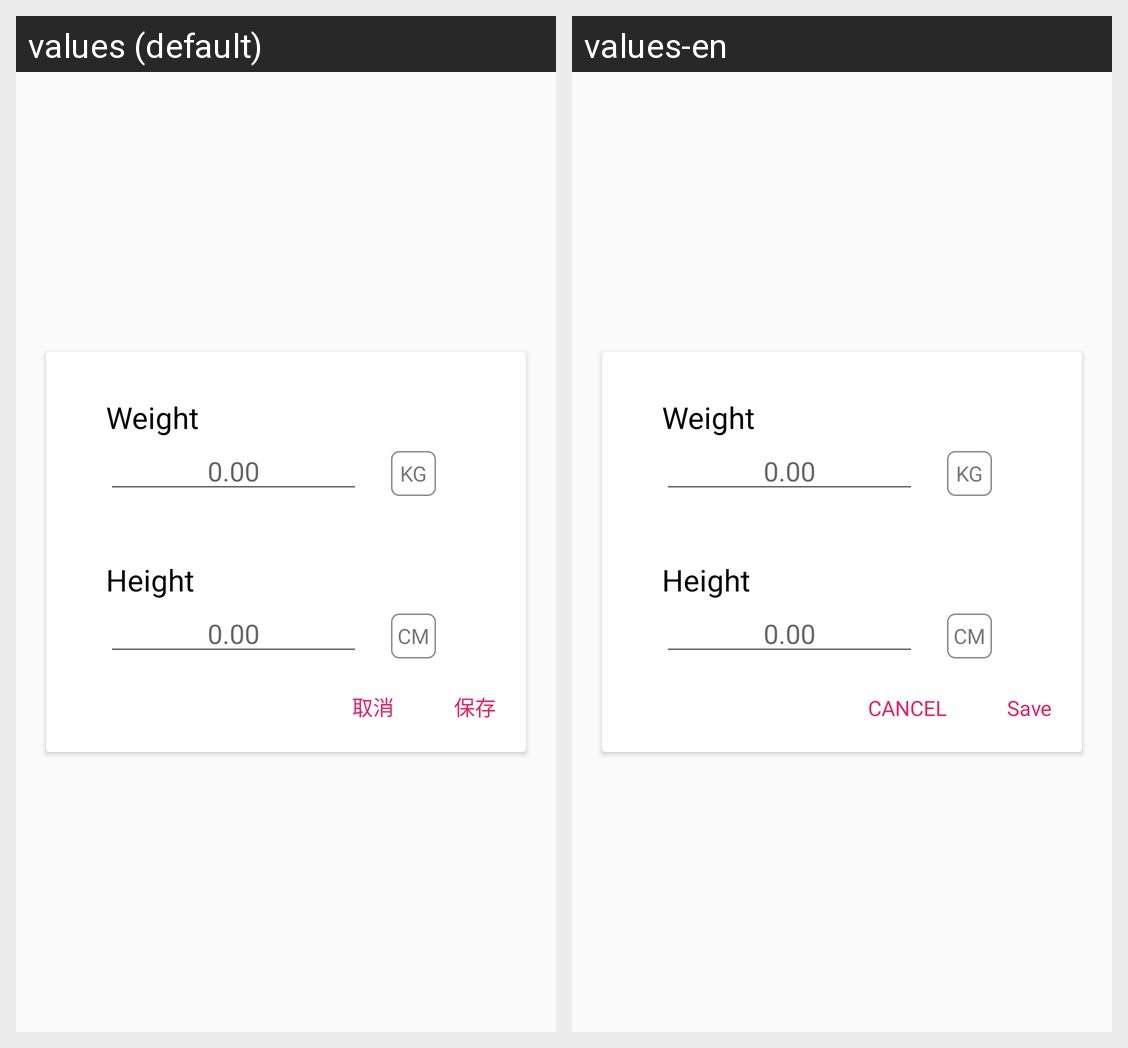

The same Android screen rendered under two of its app's locales, left to right. List the strings drawn on it with the default value and each locale's translation.
Android screen res/layout/fragment_height.xml rendered under 2 locales, left to right: values (default), values-en. Device: Nexus 5 (rendered at 1080×1920; each locale shown at half size, 540×960, under a caption strip naming it); theme AppTheme.
Strings drawn on this screen, with the default value and each locale's value (text and hints the layout hard-codes, and strings that could not be matched under every locale, appear in the picture but are not listed):

cancel
  values: 取消
  values-en: CANCEL

save
  values: 保存
  values-en: Save
